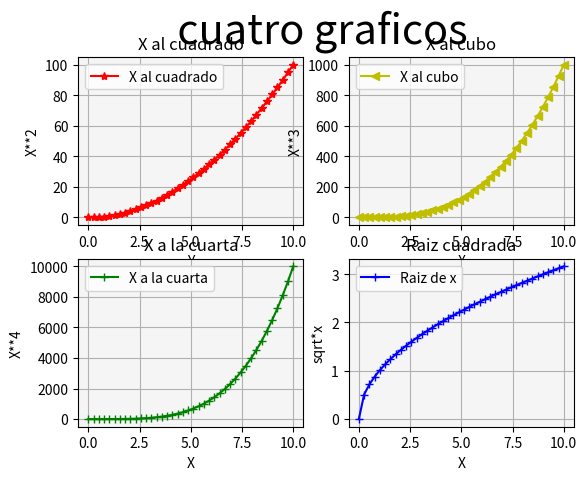

This chart was generated by the following Python code:
# Matplotlib [Python]
# Ejercicios de práctica

# [redacted]
# Version: 2.0

# IMPORTANTE: NO borrar los comentarios
# que aparecen en verde con el hashtag "#"

# Ejercicios de matplotlib
import numpy as np
import matplotlib.pyplot as plt


if __name__ == '__main__':
    print("Bienvenidos a otra clase de Inove con Python")
    print("Line Plot: Figura con múltiples gráficos")

    # NOTA: aproveche los ejemplos "line_plot" y "scatter_plot" de clase

    # Se desea graficar cuatro funciones en una misma figura
    # en cuatros gráficos (axes) distintos. Para el siguiente
    # intervalor de valores de "X":
    x = np.linspace(0, 10, 40)

    # Realizar tres gráficos que representen
    # y1 = x^2 (X al cuadrado)
    # y2 = x^3 (X al cubo)
    # y3 = x^4 (X a la cuarta)
    # y4 = raiz_cuadrada(X)

    # Implementación:
    y1 = x**2
    y2 = x**3
    y3 = x**4
    y4 = np.sqrt(x)

    fig = plt.figure()
    fig.suptitle(" cuatro graficos", fontsize=30)
    ax1 = fig.add_subplot(2,2,1)
    ax2 = fig.add_subplot(2,2,2)
    ax3 = fig.add_subplot(2,2,3)
    ax4 = fig.add_subplot(2,2,4)

    ax1.plot(x,y1, color= "r", marker="*",label="X al cuadrado")
    ax1.set_facecolor("whitesmoke")
    ax1.grid("solid")
    ax1.set_title("X al cuadrado")
    ax1.set_ylabel("X**2")
    ax1.set_xlabel("Y")
    ax1.legend()

    ax2.plot(x,y2, color= "y", marker="<",label="X al cubo")
    ax2.set_facecolor("whitesmoke")
    ax2.grid("solid")
    ax2.set_title("X al cubo")
    ax2.set_ylabel("X**3")
    ax2.set_xlabel("X")
    ax2.legend()

    ax3.plot(x,y3, color= "g", marker="+",label="X a la cuarta")
    ax3.set_facecolor("whitesmoke")
    ax3.grid("solid")
    ax3.set_title("X a la cuarta")
    ax3.set_ylabel("X**4")
    ax3.set_xlabel("X")
    ax3.legend()

    ax4.plot(x,y4, color= "b", marker="+",label="Raiz de x")
    ax4.set_facecolor("whitesmoke")
    ax4.grid("solid")
    ax4.set_title("Raiz cuadrada")
    ax4.set_ylabel("sqrt*x")
    ax4.set_xlabel("X")
    ax4.legend()
    plt.show()

    # Alumnos: Esos cuatro gráficos deben estar colocados
    # en la diposición de 2 filas y 2 columna:
    # ------
    #  graf1 | graf2
    # ------
    #  graf3 | graf4
    # Utilizar add_subplot para lograr este efecto
    # de "2 filas" "2 columna" de gráficos

    # Se debe colocar en la leyenda la función que representa
    # cada gráfico

    # Cada gráfico realizarlo con un color distinto
    # a su elección

    # Colocar una grilla a elección

    # Crear acá su gráfico

    print("terminamos")
